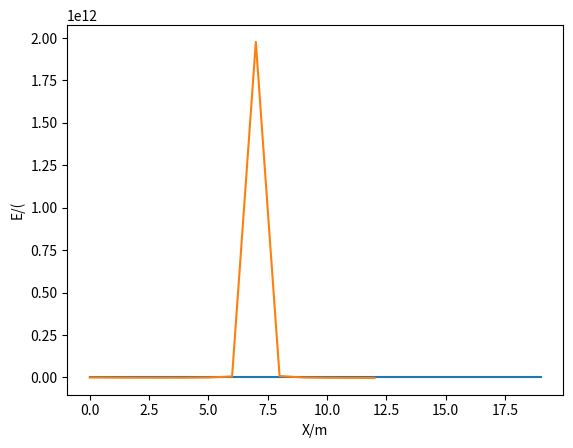

Reproduce this figure in Python.
# encoding=UTF-8
import random
import numpy as np
from matplotlib import pyplot as plt

x = np.arange(0, 13)
a = 10
a = a / (2 ** 0.5)
print(a)

add   = a + x
minus = a - x

expon = 2 * x
expon = expon * (add ** (-1.5))
y = add ** (-2) + expon  - minus ** (-2)
y = 10_000_000_000 * y * (-1)

m = np.arange(0, 20)
print(m)
n = m * 0

plt.xlabel('X/m')
plt.ylabel('E/(')
plt.plot(m, n)
plt.plot(x, y)
plt.show()




